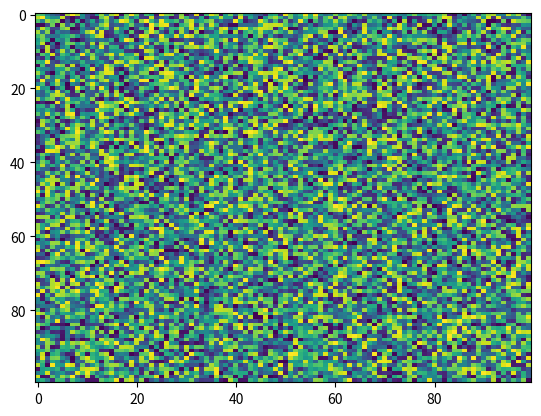

Python code for this plot:
import matplotlib.pyplot as plt
import numpy as np
X = np.random.rand(100, 100)
plt.imshow(X, 'viridis', None, interpolation='nearest', url=None, aspect='auto', interpolation_stage=None)
